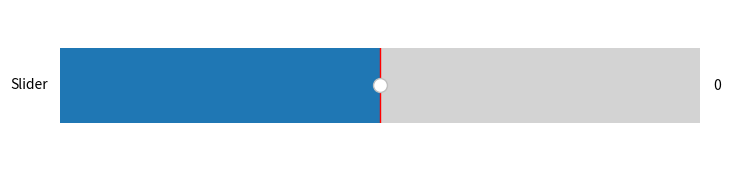

Python code for this plot:
"""
Slider that acts as a controller for the plane and streams its values.
"""

import numpy as np
import matplotlib.pyplot as plt
from matplotlib.widgets import Slider
import sys

time = 0.00


def user_input():
    a_min = -100  # the minimial value of the paramater a
    a_max = 100  # the maximal value of the paramater a
    a_init = 0  # the value of the parameter a to be used initially, when the graph is created

    dt = 0.05

    def handle_close(evt):
        sys.exit()

    def onclick(event):
        global time

        # yield a_slider.val  # instead of print, yield (?)
        print(time, a_slider.val)

        plt.pause(dt)
        time += dt
        time = round(time, 2)
        onclick('1')

    fig = plt.figure(figsize=(8, 3))
    fig.canvas.mpl_connect('close_event', handle_close)
    fig.canvas.mpl_connect('button_press_event', onclick)

    slider_ax = plt.axes([0.1, 0.25, 0.8, 0.5])

    a_slider = Slider(slider_ax, 'Slider', a_min, a_max, valinit=a_init)

    plt.plot()
    plt.show()


# for (t,x) in user_input():
#     print(t,x)
user_input()
